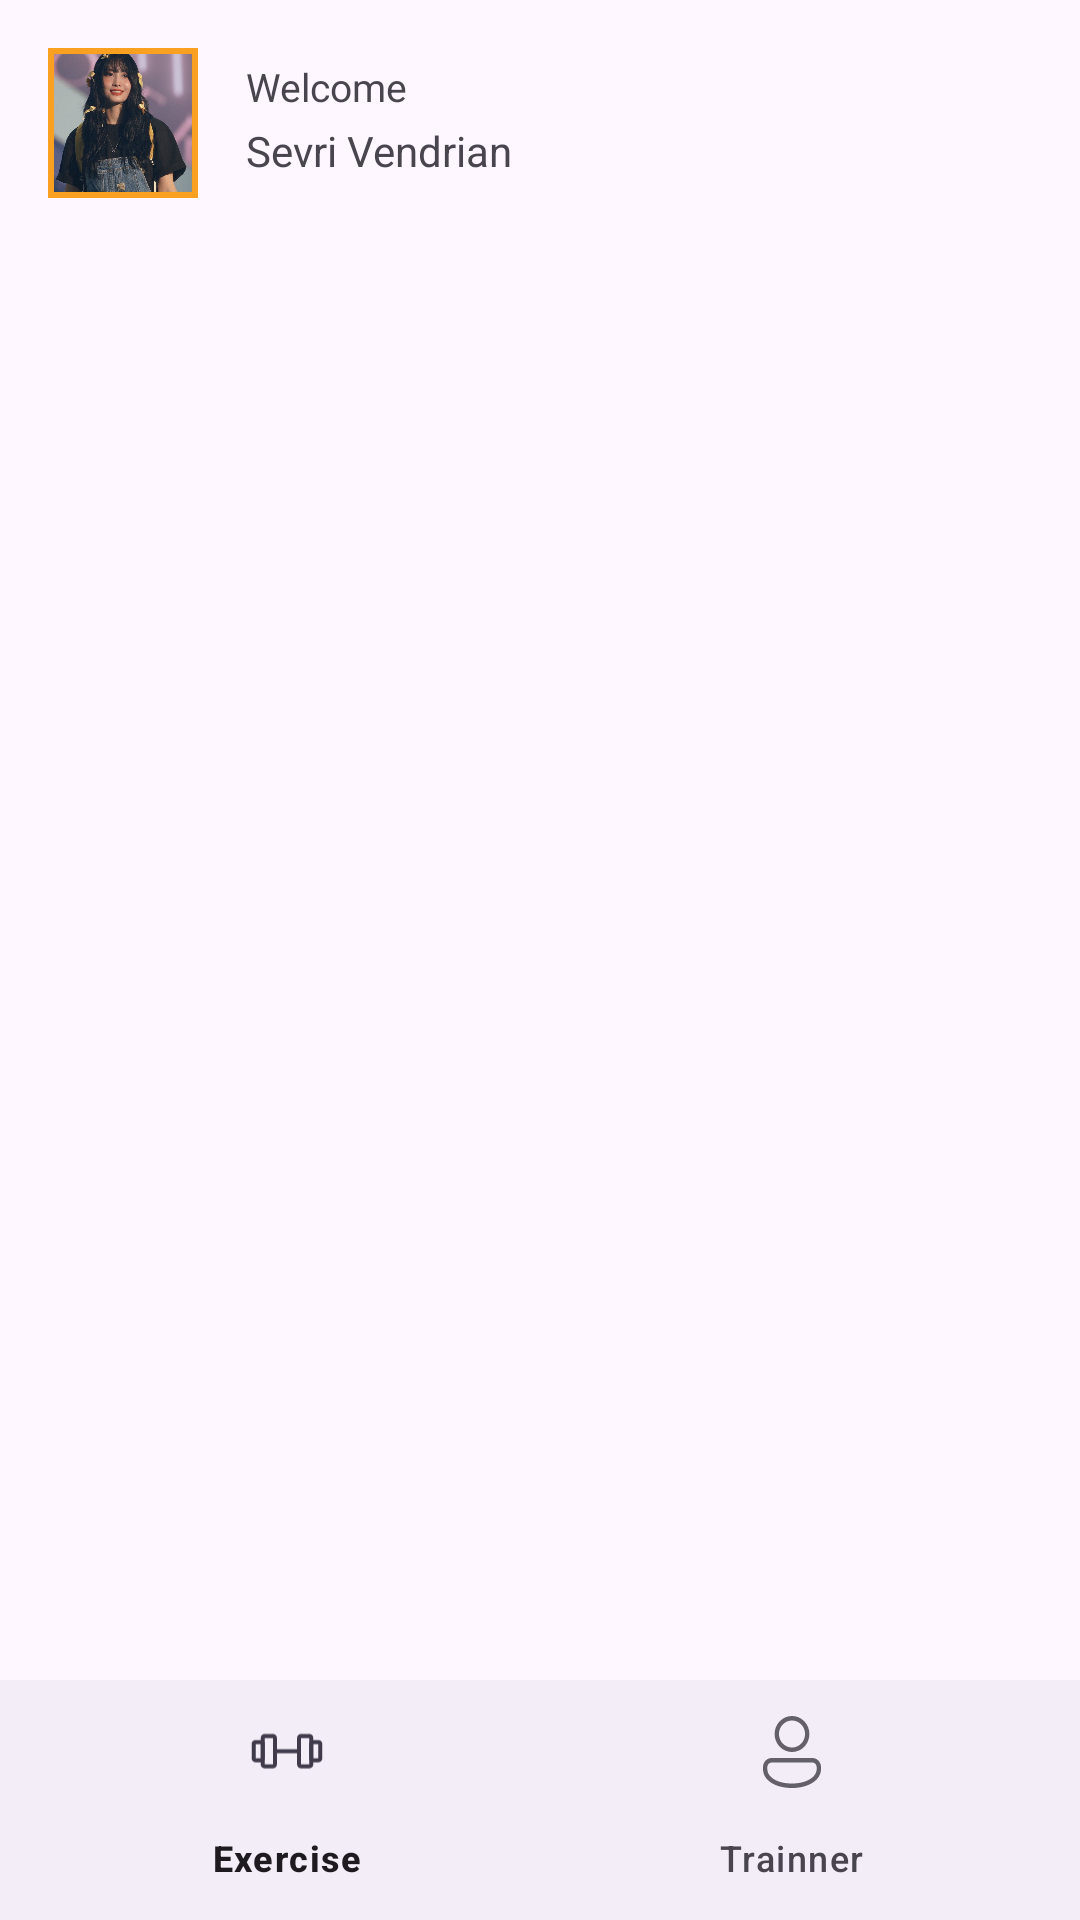

Write the Android layout XML for this screen, with the resource values it uses.
<!-- AndroidManifest.xml: application theme Theme.SevenGymProject -->
<!-- res/layout/activity_navigation.xml -->
<?xml version="1.0" encoding="utf-8"?>
<androidx.constraintlayout.widget.ConstraintLayout xmlns:android="http://schemas.android.com/apk/res/android"
    xmlns:app="http://schemas.android.com/apk/res-auto"
    xmlns:tools="http://schemas.android.com/tools"
    android:layout_width="match_parent"
    android:layout_height="match_parent"
    tools:context=".NavigationActivity">


    <LinearLayout
        android:id="@+id/satu"
        android:layout_width="match_parent"
        android:layout_height="wrap_content"
        app:layout_constraintTop_toTopOf="parent"
        app:layout_constraintStart_toStartOf="parent"
        app:layout_constraintEnd_toEndOf="parent"
        android:orientation="horizontal">
        <com.google.android.material.imageview.ShapeableImageView
            android:id="@+id/profil"
            android:layout_width="50dp"
            android:layout_height="50dp"
            android:layout_marginStart="16dp"
            android:layout_marginTop="16dp"
            app:shapeAppearanceOverlay="@style/Circular"
            app:strokeColor="#F9A021"
            app:strokeWidth="2dp"
            android:scaleType="centerCrop"
            android:padding="1dp"
            android:src="@drawable/download"/>


        <LinearLayout
            android:layout_width="wrap_content"
            android:layout_height="wrap_content"
            android:orientation="vertical">
            <TextView
                android:id="@+id/welcome"
                android:layout_width="wrap_content"
                android:layout_height="wrap_content"
                android:text="Welcome"
                app:layout_constraintTop_toTopOf="parent"
                app:layout_constraintStart_toEndOf="@id/profil"
                android:layout_marginTop="20dp"
                android:layout_marginStart="16dp"
                android:textSize="13sp"/>

            <TextView
                android:id="@+id/nama"
                android:layout_width="wrap_content"
                android:layout_height="wrap_content"
                app:layout_constraintTop_toBottomOf="@id/welcome"
                app:layout_constraintStart_toEndOf="@id/profil"
                android:text="Sevri Vendrian"
                android:layout_marginStart="16dp"
                android:layout_marginTop="3dp"/>

        </LinearLayout>
        <LinearLayout
            android:layout_width="match_parent"
            android:layout_height="wrap_content"
            android:orientation="vertical">

            <ImageView
                android:id="@+id/pengaturan"
                android:layout_width="wrap_content"
                android:layout_height="wrap_content"
                android:src="@drawable/baseline_logout_24"
                android:layout_gravity="right"
                android:layout_marginTop="20dp"
                android:layout_marginEnd="15dp"/>

        </LinearLayout>
    </LinearLayout>

    <FrameLayout
        android:id="@+id/framelayout"
        android:layout_width="match_parent"
        android:layout_height="0dp"
        app:layout_constraintTop_toBottomOf="@+id/satu"
        app:layout_constraintBottom_toTopOf="@id/nav"
        app:layout_constraintStart_toStartOf="parent"
        app:layout_constraintEnd_toEndOf="parent">

    </FrameLayout>















































    <com.google.android.material.bottomnavigation.BottomNavigationView
        android:id="@+id/nav"
        android:layout_width="match_parent"
        android:layout_height="wrap_content"
        app:layout_constraintBottom_toBottomOf="parent"
        app:layout_constraintStart_toStartOf="parent"
        app:layout_constraintEnd_toEndOf="parent"
        app:menu="@menu/navigation">

    </com.google.android.material.bottomnavigation.BottomNavigationView>
</androidx.constraintlayout.widget.ConstraintLayout>
<!-- resources referenced by this layout -->
<resources>
  <!-- drawable download: jpg bitmap (drawable, 95675 bytes) -->
  <style name="Theme.SevenGymProject" parent="Base.Theme.SevenGymProject" />
  <style name="Base.Theme.SevenGymProject" parent="Theme.Material3.DayNight.NoActionBar">
          <item name="colorPrimaryDark">@color/colorPrimaryDark</item>
          
          
      </style>
  <color name="colorPrimaryDark">#393E46</color>
</resources>
